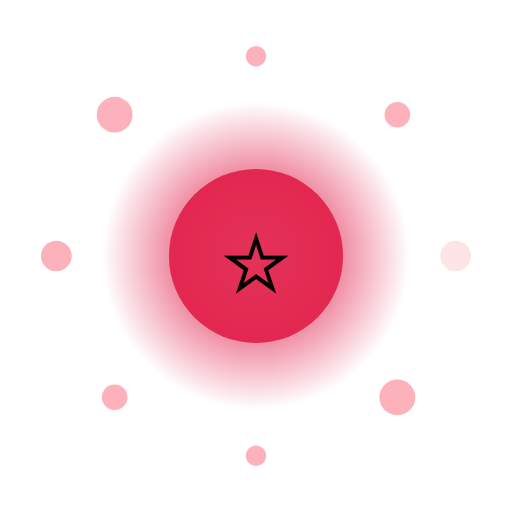
t = 0.00 s
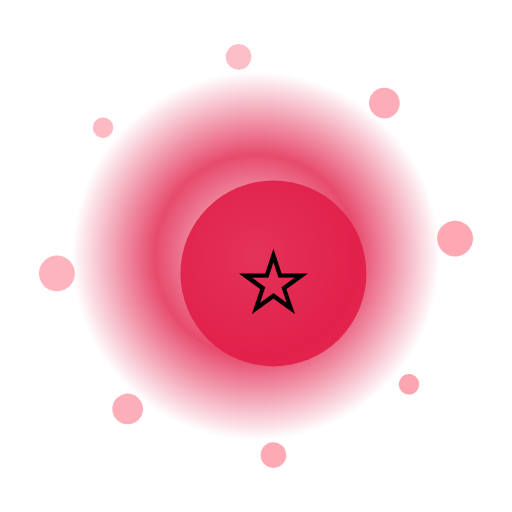
t = 1.67 s
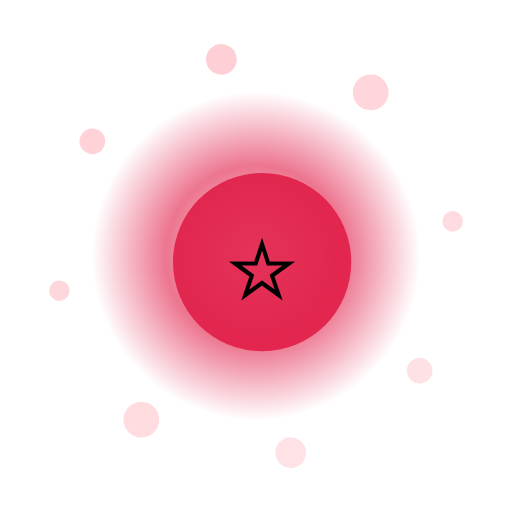
t = 3.33 s
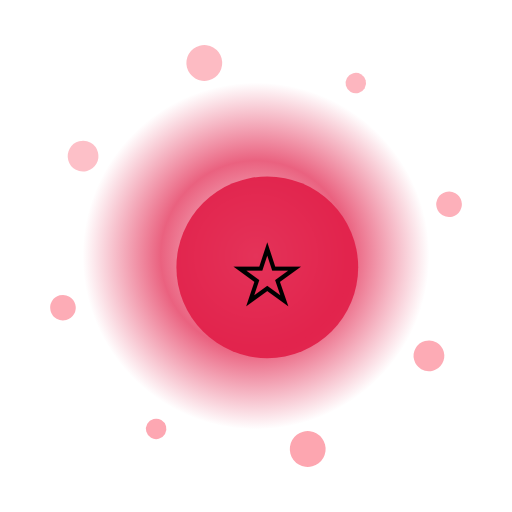
t = 5.00 s
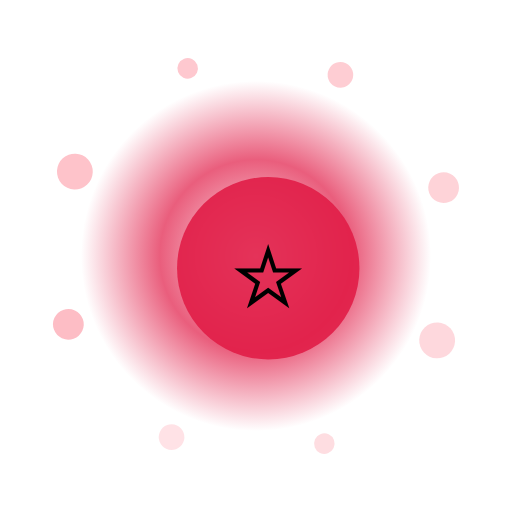
t = 6.67 s
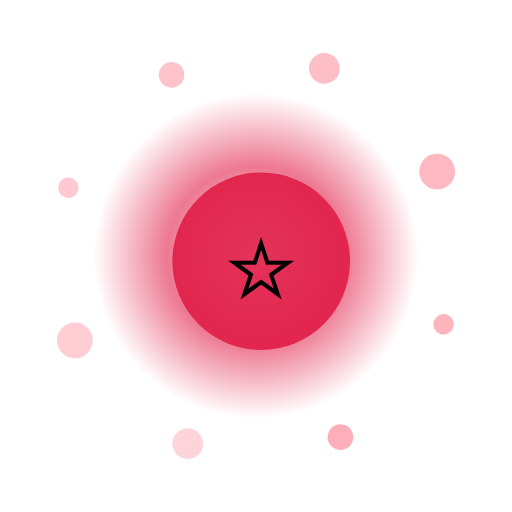
t = 8.33 s

The animated SVG that drew these frames (rendered in a browser with its animation timeline set to each time). Animation: 13 SMIL elements (animate=10,animateTransform=3); frames cover the first 8.33 s, repeats indefinitely.

<?xml version="1.0" encoding="UTF-8"?>
<svg xmlns="http://www.w3.org/2000/svg" viewBox="0 0 200 200" width="200" height="200" style="background:transparent">
  <defs>
    <radialGradient id="g10" cx="50%" cy="50%" r="50%">
      <stop offset="0%" stop-color="#FFF" stop-opacity="0.95"/>
      <stop offset="55%" stop-color="#E11D48" stop-opacity="0.85"/>
      <stop offset="100%" stop-color="#E11D48" stop-opacity="0"/>
    </radialGradient>
    <filter id="glow10" x="-50%" y="-50%" width="200%" height="200%">
      <feGaussianBlur stdDeviation="3" result="b"/>
      <feMerge><feMergeNode in="b"/><feMergeNode in="SourceGraphic"/></feMerge>
    </filter>
  </defs>

  <!-- outer rotating rays -->
  <g filter="url(#glow10)">
    <g>
      <rect x="99" y="10" width="2" height="30" fill="#FFF" opacity="0.35" transform="rotate(0 100 100)"/><rect x="99" y="10" width="2" height="30" fill="#FFF" opacity="0.35" transform="rotate(30 100 100)"/><rect x="99" y="10" width="2" height="30" fill="#FFF" opacity="0.35" transform="rotate(60 100 100)"/><rect x="99" y="10" width="2" height="30" fill="#FFF" opacity="0.35" transform="rotate(90 100 100)"/><rect x="99" y="10" width="2" height="30" fill="#FFF" opacity="0.35" transform="rotate(120 100 100)"/><rect x="99" y="10" width="2" height="30" fill="#FFF" opacity="0.35" transform="rotate(150 100 100)"/><rect x="99" y="10" width="2" height="30" fill="#FFF" opacity="0.35" transform="rotate(180 100 100)"/><rect x="99" y="10" width="2" height="30" fill="#FFF" opacity="0.35" transform="rotate(210 100 100)"/><rect x="99" y="10" width="2" height="30" fill="#FFF" opacity="0.35" transform="rotate(240 100 100)"/><rect x="99" y="10" width="2" height="30" fill="#FFF" opacity="0.35" transform="rotate(270 100 100)"/><rect x="99" y="10" width="2" height="30" fill="#FFF" opacity="0.35" transform="rotate(300 100 100)"/><rect x="99" y="10" width="2" height="30" fill="#FFF" opacity="0.35" transform="rotate(330 100 100)"/>
      <animateTransform attributeName="transform" type="rotate" from="0 100 100" to="360 100 100" dur="10.0s" repeatCount="indefinite"/>
    </g>
  </g>

  <!-- pulsing aura -->
  <circle cx="100" cy="100" r="70" fill="url(#g10)">
    <animate attributeName="r" values="60;74;60" dur="2.90s" repeatCount="indefinite"/>
    <animate attributeName="opacity" values="0.6;1;0.6" dur="2.90s" repeatCount="indefinite"/>
  </circle>

  <!-- orbiting particles -->
  <g>
    <circle cx="178.0" cy="100.0" r="6" fill="#FDA4AF" opacity="0.85"><animate attributeName="opacity" values="0.3;1;0.3" dur="2.90s" begin="0.00s" repeatCount="indefinite"/></circle><circle cx="155.2" cy="155.2" r="7" fill="#FDA4AF" opacity="0.85"><animate attributeName="opacity" values="0.3;1;0.3" dur="2.90s" begin="0.12s" repeatCount="indefinite"/></circle><circle cx="100.0" cy="178.0" r="4" fill="#FDA4AF" opacity="0.85"><animate attributeName="opacity" values="0.3;1;0.3" dur="2.90s" begin="0.24s" repeatCount="indefinite"/></circle><circle cx="44.8" cy="155.2" r="5" fill="#FDA4AF" opacity="0.85"><animate attributeName="opacity" values="0.3;1;0.3" dur="2.90s" begin="0.36s" repeatCount="indefinite"/></circle><circle cx="22.0" cy="100.0" r="6" fill="#FDA4AF" opacity="0.85"><animate attributeName="opacity" values="0.3;1;0.3" dur="2.90s" begin="0.48s" repeatCount="indefinite"/></circle><circle cx="44.8" cy="44.8" r="7" fill="#FDA4AF" opacity="0.85"><animate attributeName="opacity" values="0.3;1;0.3" dur="2.90s" begin="0.60s" repeatCount="indefinite"/></circle><circle cx="100.0" cy="22.0" r="4" fill="#FDA4AF" opacity="0.85"><animate attributeName="opacity" values="0.3;1;0.3" dur="2.90s" begin="0.72s" repeatCount="indefinite"/></circle><circle cx="155.2" cy="44.8" r="5" fill="#FDA4AF" opacity="0.85"><animate attributeName="opacity" values="0.3;1;0.3" dur="2.90s" begin="0.84s" repeatCount="indefinite"/></circle>
    <animateTransform attributeName="transform" type="rotate" from="0 100 100" to="-360 100 100" dur="12.0s" repeatCount="indefinite"/>
  </g>

  <!-- core glyph -->
  <g>
    <circle cx="100" cy="100" r="34" fill="#E11D48" opacity="0.9"/>
    <text x="100" y="118" text-anchor="middle" font-size="42" font-family="Apple Color Emoji, Segoe UI Emoji, Noto Color Emoji, sans-serif">⭐</text>
    <animateTransform attributeName="transform" type="scale" values="1;1.08;1" dur="2.90s" additive="sum" repeatCount="indefinite"/>
  </g>

  <title>Jalwa Popular Prism</title>
</svg>
